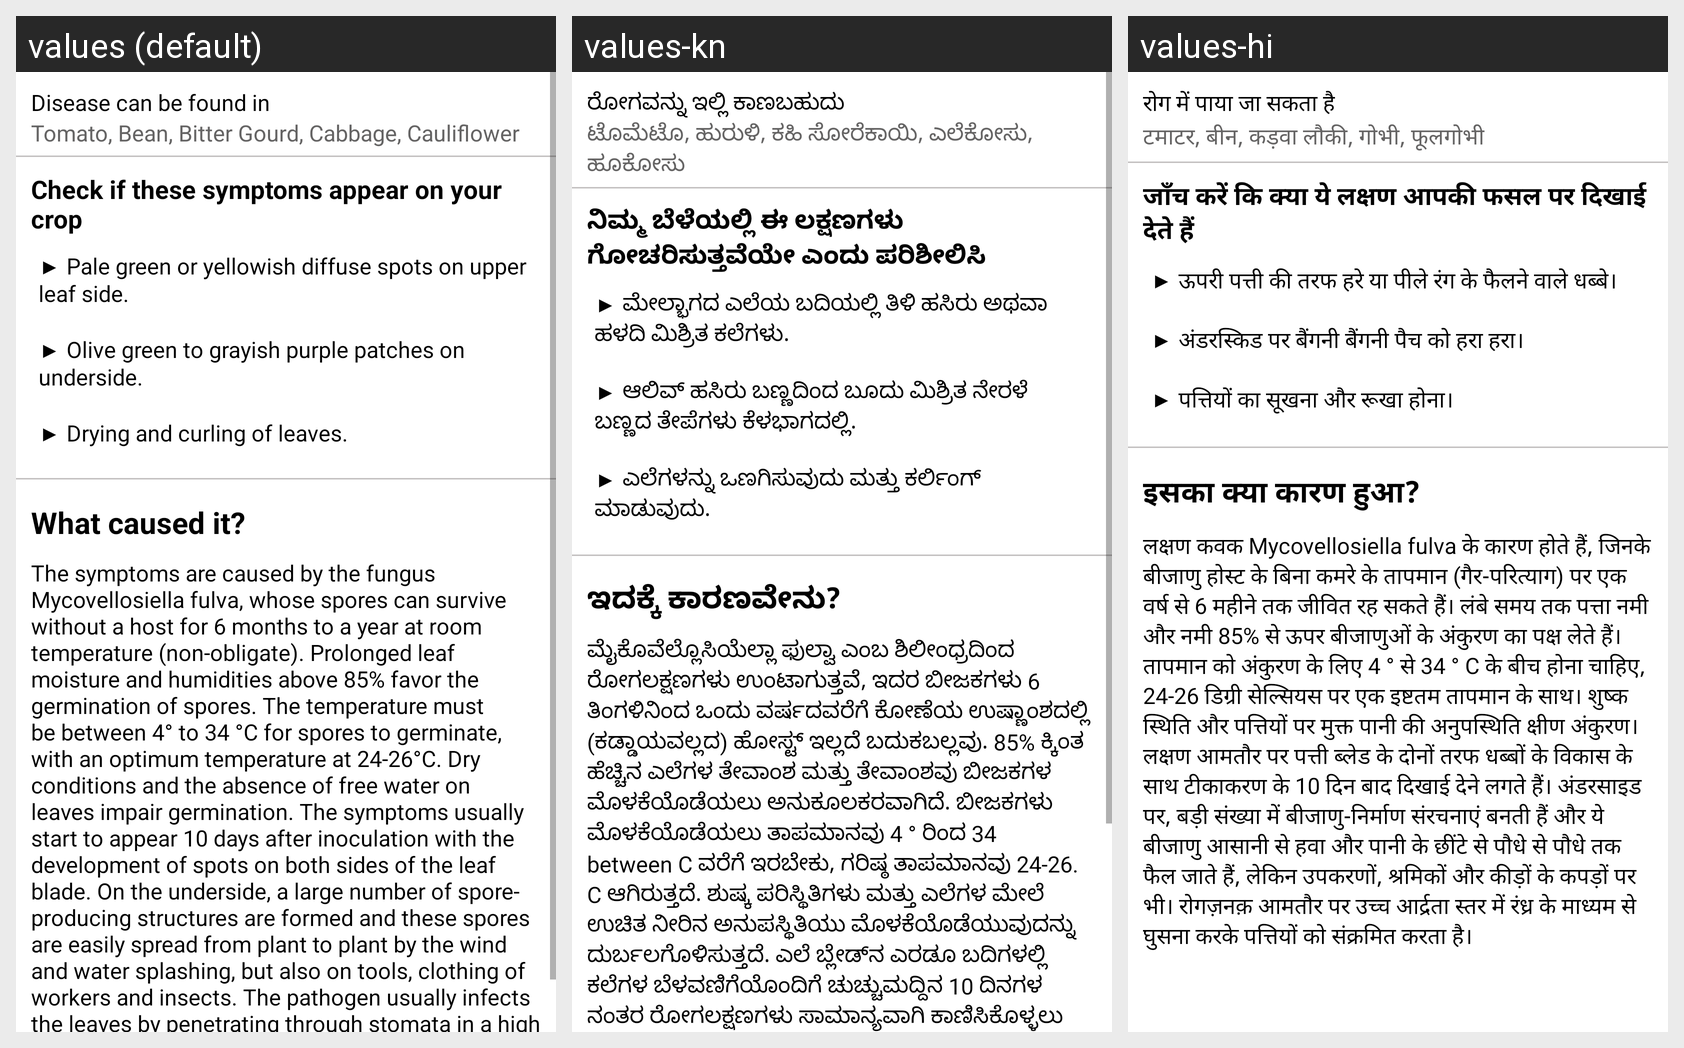

Strings drawn on this Android screen and how each of the app's shown locales translates them:
Android screen res/layout/leaf_mold_symptom_fragment.xml rendered under 3 locales, left to right: values (default), values-kn, values-hi. Device: Nexus 5 (rendered at 1080×1920; each locale shown at half size, 540×960, under a caption strip naming it); theme Theme.LeafDetectionApp.
Strings drawn on this screen, with the default value and each locale's value (text and hints the layout hard-codes, and strings that could not be matched under every locale, appear in the picture but are not listed):

disease_found_in
  values: Disease can be found in
  values-kn: ರೋಗವನ್ನು ಇಲ್ಲಿ ಕಾಣಬಹುದು
  values-hi: रोग में पाया जा सकता है

leaf_mold_infected
  values: Tomato, Bean, Bitter Gourd, Cabbage, Cauliflower
  values-kn: ಟೊಮೆಟೊ, ಹುರುಳಿ, ಕಹಿ ಸೋರೆಕಾಯಿ, ಎಲೆಕೋಸು, ಹೂಕೋಸು
  values-hi: टमाटर, बीन, कड़वा लौकी, गोभी, फूलगोभी

check_symptoms
  values: Check if these symptoms appear on your crop
  values-kn: ನಿಮ್ಮ ಬೆಳೆಯಲ್ಲಿ ಈ ಲಕ್ಷಣಗಳು ಗೋಚರಿಸುತ್ತವೆಯೇ ಎಂದು ಪರಿಶೀಲಿಸಿ
  values-hi: जाँच करें कि क्या ये लक्षण आपकी फसल पर दिखाई देते हैं

leaf_mold_symptoms
  values: ▶ Pale green or yellowish diffuse spots on upper leaf side. 
      
      ▶ Olive green to grayish purple patches on underside. 
      
      ▶ Drying and curling of leaves.
  values-kn: ▶ ಮೇಲ್ಭಾಗದ ಎಲೆಯ ಬದಿಯಲ್ಲಿ ತಿಳಿ ಹಸಿರು ಅಥವಾ ಹಳದಿ ಮಿಶ್ರಿತ ಕಲೆಗಳು. 
      
      ▶ ಆಲಿವ್ ಹಸಿರು ಬಣ್ಣದಿಂದ ಬೂದು ಮಿಶ್ರಿತ ನೇರಳೆ ಬಣ್ಣದ ತೇಪೆಗಳು ಕೆಳಭಾಗದಲ್ಲಿ. 
      
      ▶ ಎಲೆಗಳನ್ನು ಒಣಗಿಸುವುದು ಮತ್ತು ಕರ್ಲಿಂಗ್ ಮಾಡುವುದು.
  values-hi: ▶ ऊपरी पत्ती की तरफ हरे या पीले रंग के फैलने वाले धब्बे। 
      
      ▶ अंडरस्किड पर बैंगनी बैंगनी पैच को हरा हरा। 
      
      ▶ पत्तियों का सूखना और रूखा होना।

what_caused_it
  values: What caused it?
  values-kn: ಇದಕ್ಕೆ ಕಾರಣವೇನು?
  values-hi: इसका क्या कारण हुआ?

leaf_mold_cause
  values: The symptoms are caused by the fungus Mycovellosiella fulva, whose spores can survive without a host for 6 months to a year at room temperature (non-obligate). Prolonged leaf moisture and humidities above 85% favor the germination of spores. The temperature must be between 4° to 34 °C for spores to germinate, with an optimum temperature at 24-26°C. Dry conditions and the absence of free water on …[clipped]
  values-kn: ಮೈಕೊವೆಲ್ಲೊಸಿಯೆಲ್ಲಾ ಫುಲ್ವಾ ಎಂಬ ಶಿಲೀಂಧ್ರದಿಂದ ರೋಗಲಕ್ಷಣಗಳು ಉಂಟಾಗುತ್ತವೆ, ಇದರ ಬೀಜಕಗಳು 6 ತಿಂಗಳಿನಿಂದ ಒಂದು ವರ್ಷದವರೆಗೆ ಕೋಣೆಯ ಉಷ್ಣಾಂಶದಲ್ಲಿ (ಕಡ್ಡಾಯವಲ್ಲದ) ಹೋಸ್ಟ್ ಇಲ್ಲದೆ ಬದುಕಬಲ್ಲವು. 85% ಕ್ಕಿಂತ ಹೆಚ್ಚಿನ ಎಲೆಗಳ ತೇವಾಂಶ ಮತ್ತು ತೇವಾಂಶವು ಬೀಜಕಗಳ ಮೊಳಕೆಯೊಡೆಯಲು ಅನುಕೂಲಕರವಾಗಿದೆ. ಬೀಜಕಗಳು ಮೊಳಕೆಯೊಡೆಯಲು ತಾಪಮಾನವು 4 ° ರಿಂದ 34 between C ವರೆಗೆ ಇರಬೇಕು, ಗರಿಷ್ಠ ತಾಪಮಾನವು 24-26. C ಆಗಿರುತ್ತದೆ. ಶುಷ್ಕ ಪರಿಸ್ಥಿತಿಗಳು ಮತ್ತು ಎಲೆಗಳ ಮೇಲೆ ಉಚಿತ …[clipped]
  values-hi: लक्षण कवक Mycovellosiella fulva के कारण होते हैं, जिनके बीजाणु होस्ट के बिना कमरे के तापमान (गैर-परित्याग) पर एक वर्ष से 6 महीने तक जीवित रह सकते हैं। लंबे समय तक पत्ता नमी और नमी 85% से ऊपर बीजाणुओं के अंकुरण का पक्ष लेते हैं। तापमान को अंकुरण के लिए 4 ° से 34 ° C के बीच होना चाहिए, 24-26 डिग्री सेल्सियस पर एक इष्टतम तापमान के साथ। शुष्क स्थिति और पत्तियों पर मुक्त पानी की अनुपस्थिति क्षीण …[clipped]
